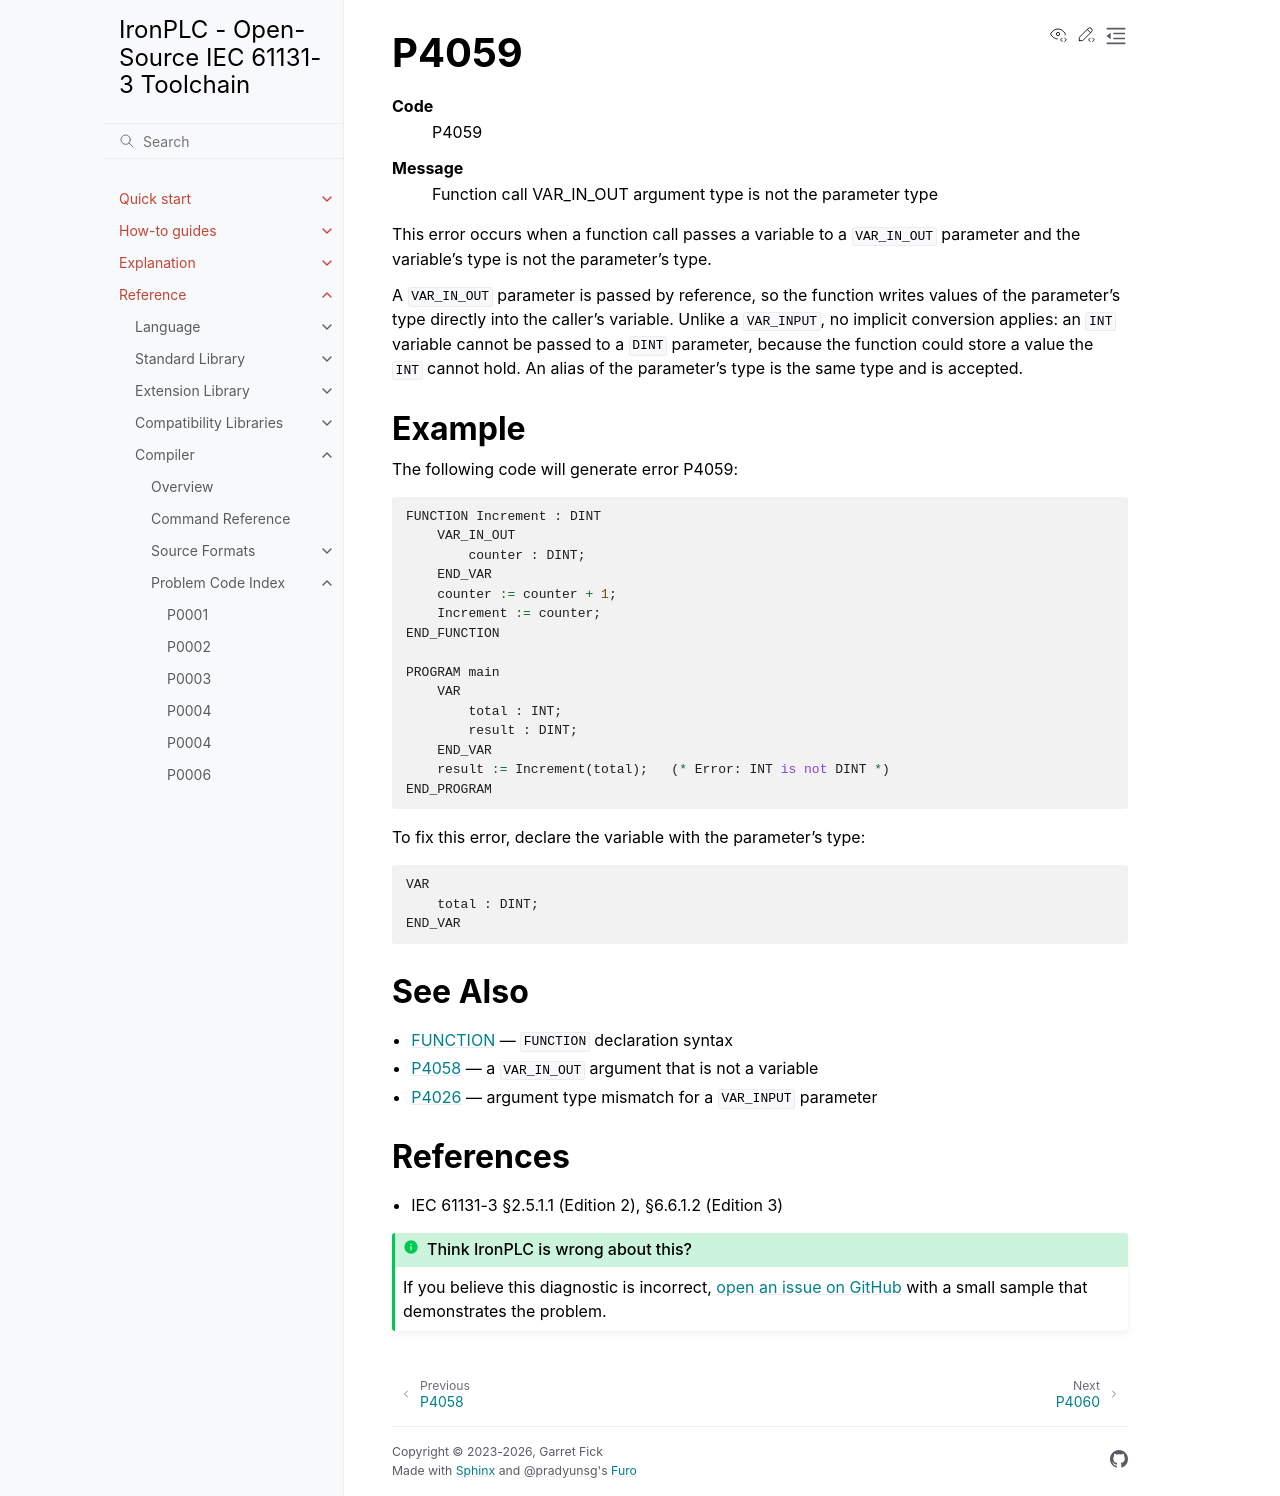

repository: ironplc/ironplc · page: reference/compiler/problems/P4059.html · generator: sphinx

=====
P4059
=====

.. problem-summary:: P4059

This error occurs when a function call passes a variable to a ``VAR_IN_OUT``
parameter and the variable's type is not the parameter's type.

A ``VAR_IN_OUT`` parameter is passed by reference, so the function writes
values of the parameter's type directly into the caller's variable. Unlike a
``VAR_INPUT``, no implicit conversion applies: an ``INT`` variable cannot be
passed to a ``DINT`` parameter, because the function could store a value the
``INT`` cannot hold. An alias of the parameter's type is the same type and is
accepted.

Example
-------

The following code will generate error P4059:

.. code-block::

   FUNCTION Increment : DINT
       VAR_IN_OUT
           counter : DINT;
       END_VAR
       counter := counter + 1;
       Increment := counter;
   END_FUNCTION

   PROGRAM main
       VAR
           total : INT;
           result : DINT;
       END_VAR
       result := Increment(total);   (* Error: INT is not DINT *)
   END_PROGRAM

To fix this error, declare the variable with the parameter's type:

.. code-block::

   VAR
       total : DINT;
   END_VAR

See Also
--------

- :doc:`/reference/language/pous/function` — ``FUNCTION`` declaration syntax
- :doc:`P4058` — a ``VAR_IN_OUT`` argument that is not a variable
- :doc:`P4026` — argument type mismatch for a ``VAR_INPUT`` parameter

References
----------

* IEC 61131-3 §2.5.1.1 (Edition 2), §6.6.1.2 (Edition 3)
